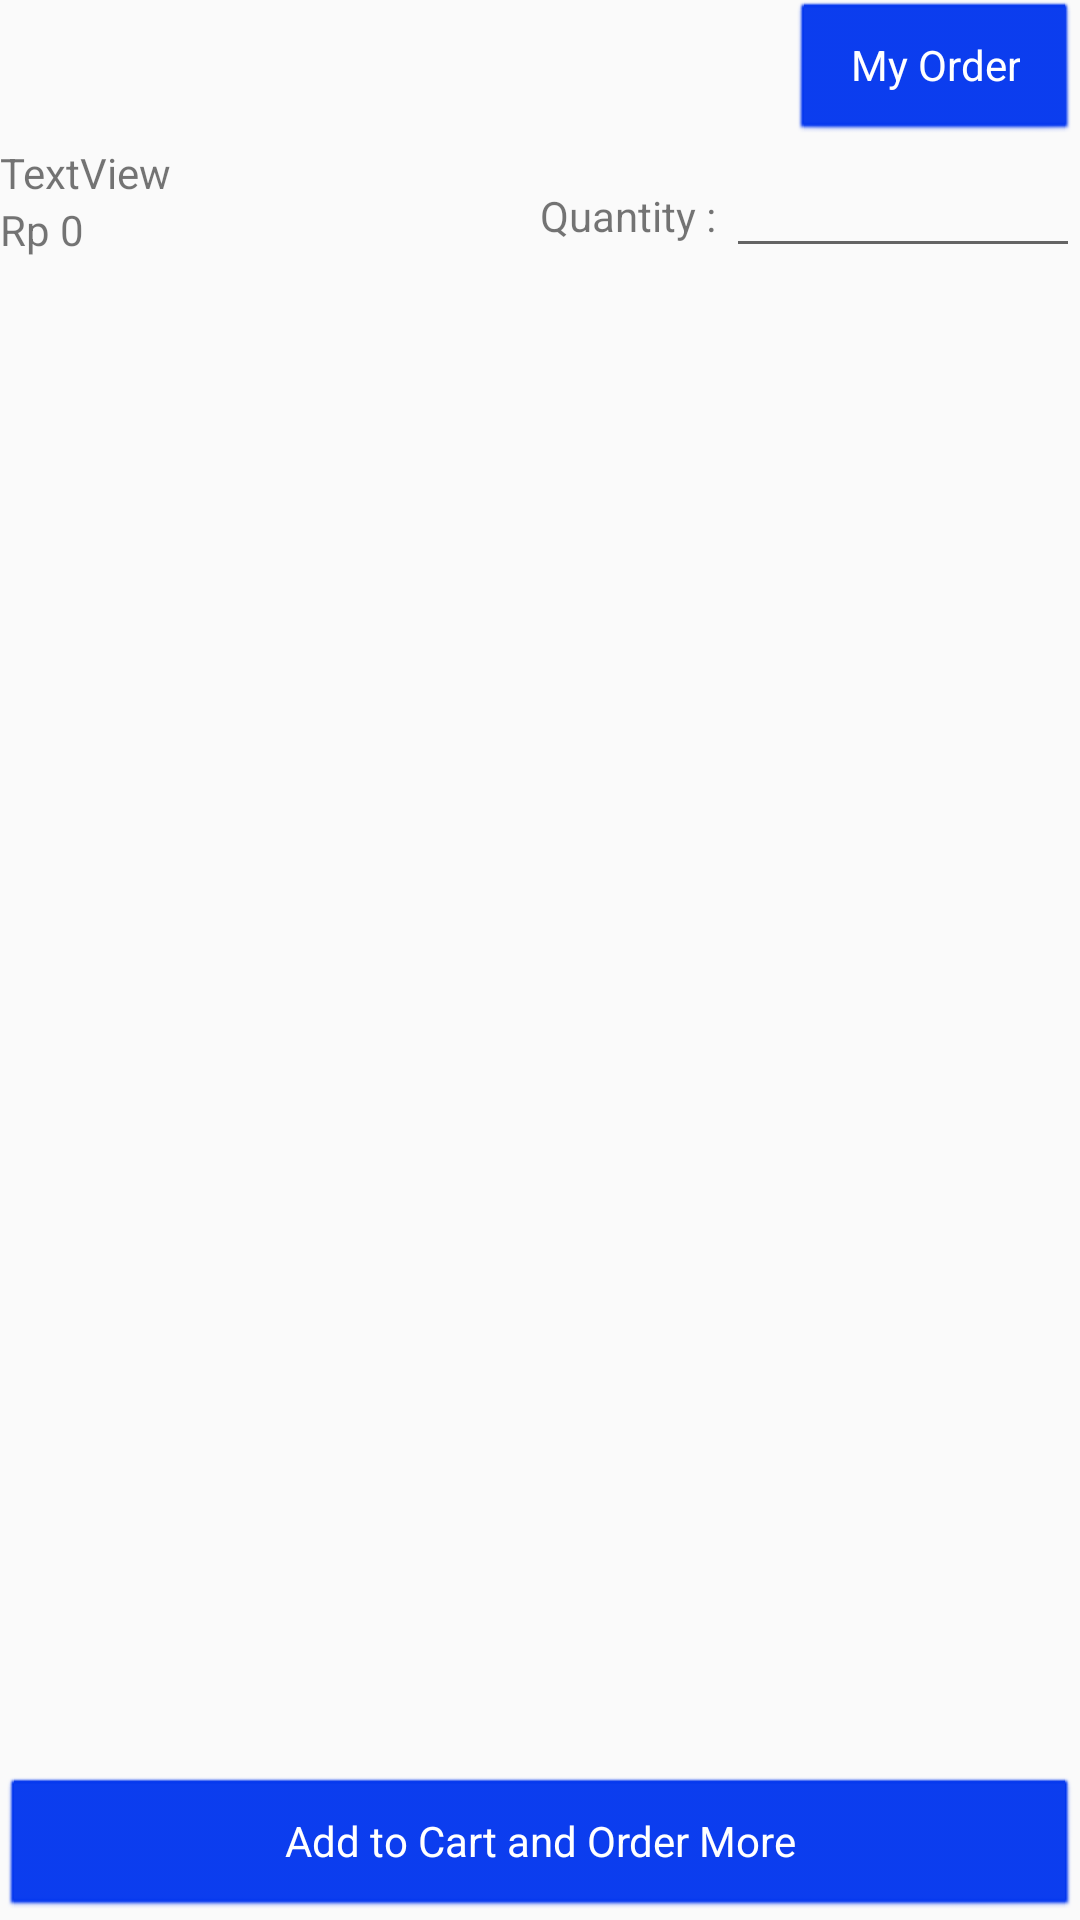

Android layout source for this screen:
<!-- AndroidManifest.xml: application theme AppTheme -->
<!-- res/layout/activity_order.xml -->
<?xml version="1.0" encoding="utf-8"?>
<androidx.constraintlayout.widget.ConstraintLayout xmlns:android="http://schemas.android.com/apk/res/android"
    xmlns:app="http://schemas.android.com/apk/res-auto"
    xmlns:tools="http://schemas.android.com/tools"
    android:layout_width="match_parent"
    android:layout_height="match_parent"
    tools:context=".OrderActivity"
    style="@style/RootActivityLayoutStyle">

    <LinearLayout
        android:layout_width="match_parent"
        android:layout_height="match_parent"
        android:orientation="vertical">

        <LinearLayout
            android:layout_width="match_parent"
            android:layout_height="wrap_content"
            android:gravity="end"
            android:orientation="vertical">

            <Button
                android:id="@+id/button5"
                android:layout_width="wrap_content"
                android:layout_height="wrap_content"
                android:onClick="openCart"
                android:text="My Order" />
        </LinearLayout>

        <LinearLayout
            android:layout_width="match_parent"
            android:layout_height="match_parent"
            android:orientation="vertical">

            <LinearLayout
                android:layout_width="match_parent"
                android:layout_height="match_parent"
                android:layout_weight="1"
                android:orientation="horizontal">

                <LinearLayout
                    android:layout_width="match_parent"
                    android:layout_height="wrap_content"
                    android:layout_weight="0.5"
                    android:orientation="vertical"
                    android:paddingRight="40px">

                    <TextView
                        android:id="@+id/menuName"
                        android:layout_width="match_parent"
                        android:layout_height="wrap_content"
                        android:text="TextView" />

                    <LinearLayout
                        android:layout_width="match_parent"
                        android:layout_height="match_parent"
                        android:orientation="horizontal">

                        <TextView
                            android:id="@+id/currency"
                            android:layout_width="wrap_content"
                            android:layout_height="wrap_content"
                            android:layout_weight="0"
                            android:text="Rp " />

                        <TextView
                            android:id="@+id/price"
                            android:layout_width="wrap_content"
                            android:layout_height="wrap_content"
                            android:text="0" />
                    </LinearLayout>

                </LinearLayout>

                <LinearLayout
                    android:layout_width="match_parent"
                    android:layout_height="match_parent"
                    android:layout_weight="0.5"
                    android:orientation="horizontal">

                    <TextView
                        android:id="@+id/quantityLabel"
                        android:layout_width="wrap_content"
                        android:layout_height="wrap_content"
                        android:text="Quantity : " />

                    <EditText
                        android:id="@+id/editTextQuantity"
                        android:layout_width="wrap_content"
                        android:layout_height="wrap_content"
                        android:layout_weight="1"
                        android:ems="10"
                        android:inputType="number" />
                </LinearLayout>

            </LinearLayout>

            <LinearLayout
                android:layout_width="match_parent"
                android:layout_height="wrap_content"
                android:gravity="bottom"
                android:orientation="vertical">

                <Button
                    android:id="@+id/button"
                    android:layout_width="match_parent"
                    android:layout_height="wrap_content"
                    android:onClick="addToCart"
                    android:text="Add to Cart and Order More" />
            </LinearLayout>

        </LinearLayout>
    </LinearLayout>

</androidx.constraintlayout.widget.ConstraintLayout>
<!-- resources referenced by this layout -->
<resources>
  <style name="RootActivityLayoutStyle">
          <item name="android:layout_margin">32px</item>
      </style>
  <style name="AppTheme" parent="Theme.AppCompat.Light.DarkActionBar">
          
          <item name="colorPrimary">@color/colorPrimary</item>
          <item name="colorPrimaryDark">@color/colorPrimaryDark</item>
          <item name="colorAccent">@color/colorAccent</item>
          <item name="android:buttonStyle">@style/ButtonColor</item>
      </style>
  <color name="colorPrimary">#0034EE</color>
  <color name="colorPrimaryDark">#003CB3</color>
  <color name="colorAccent">#808080</color>
  <style name="ButtonColor" parent="@android:style/Widget.Button">
          <item name="backgroundTint">@color/colorPrimary</item>
          <item name="android:textColor">@color/colorWhite</item>
          <item name="android:paddingStart">60px</item>
          <item name="android:paddingEnd">60px</item>
      </style>
  <color name="colorWhite">#FFFFFF</color>
</resources>
